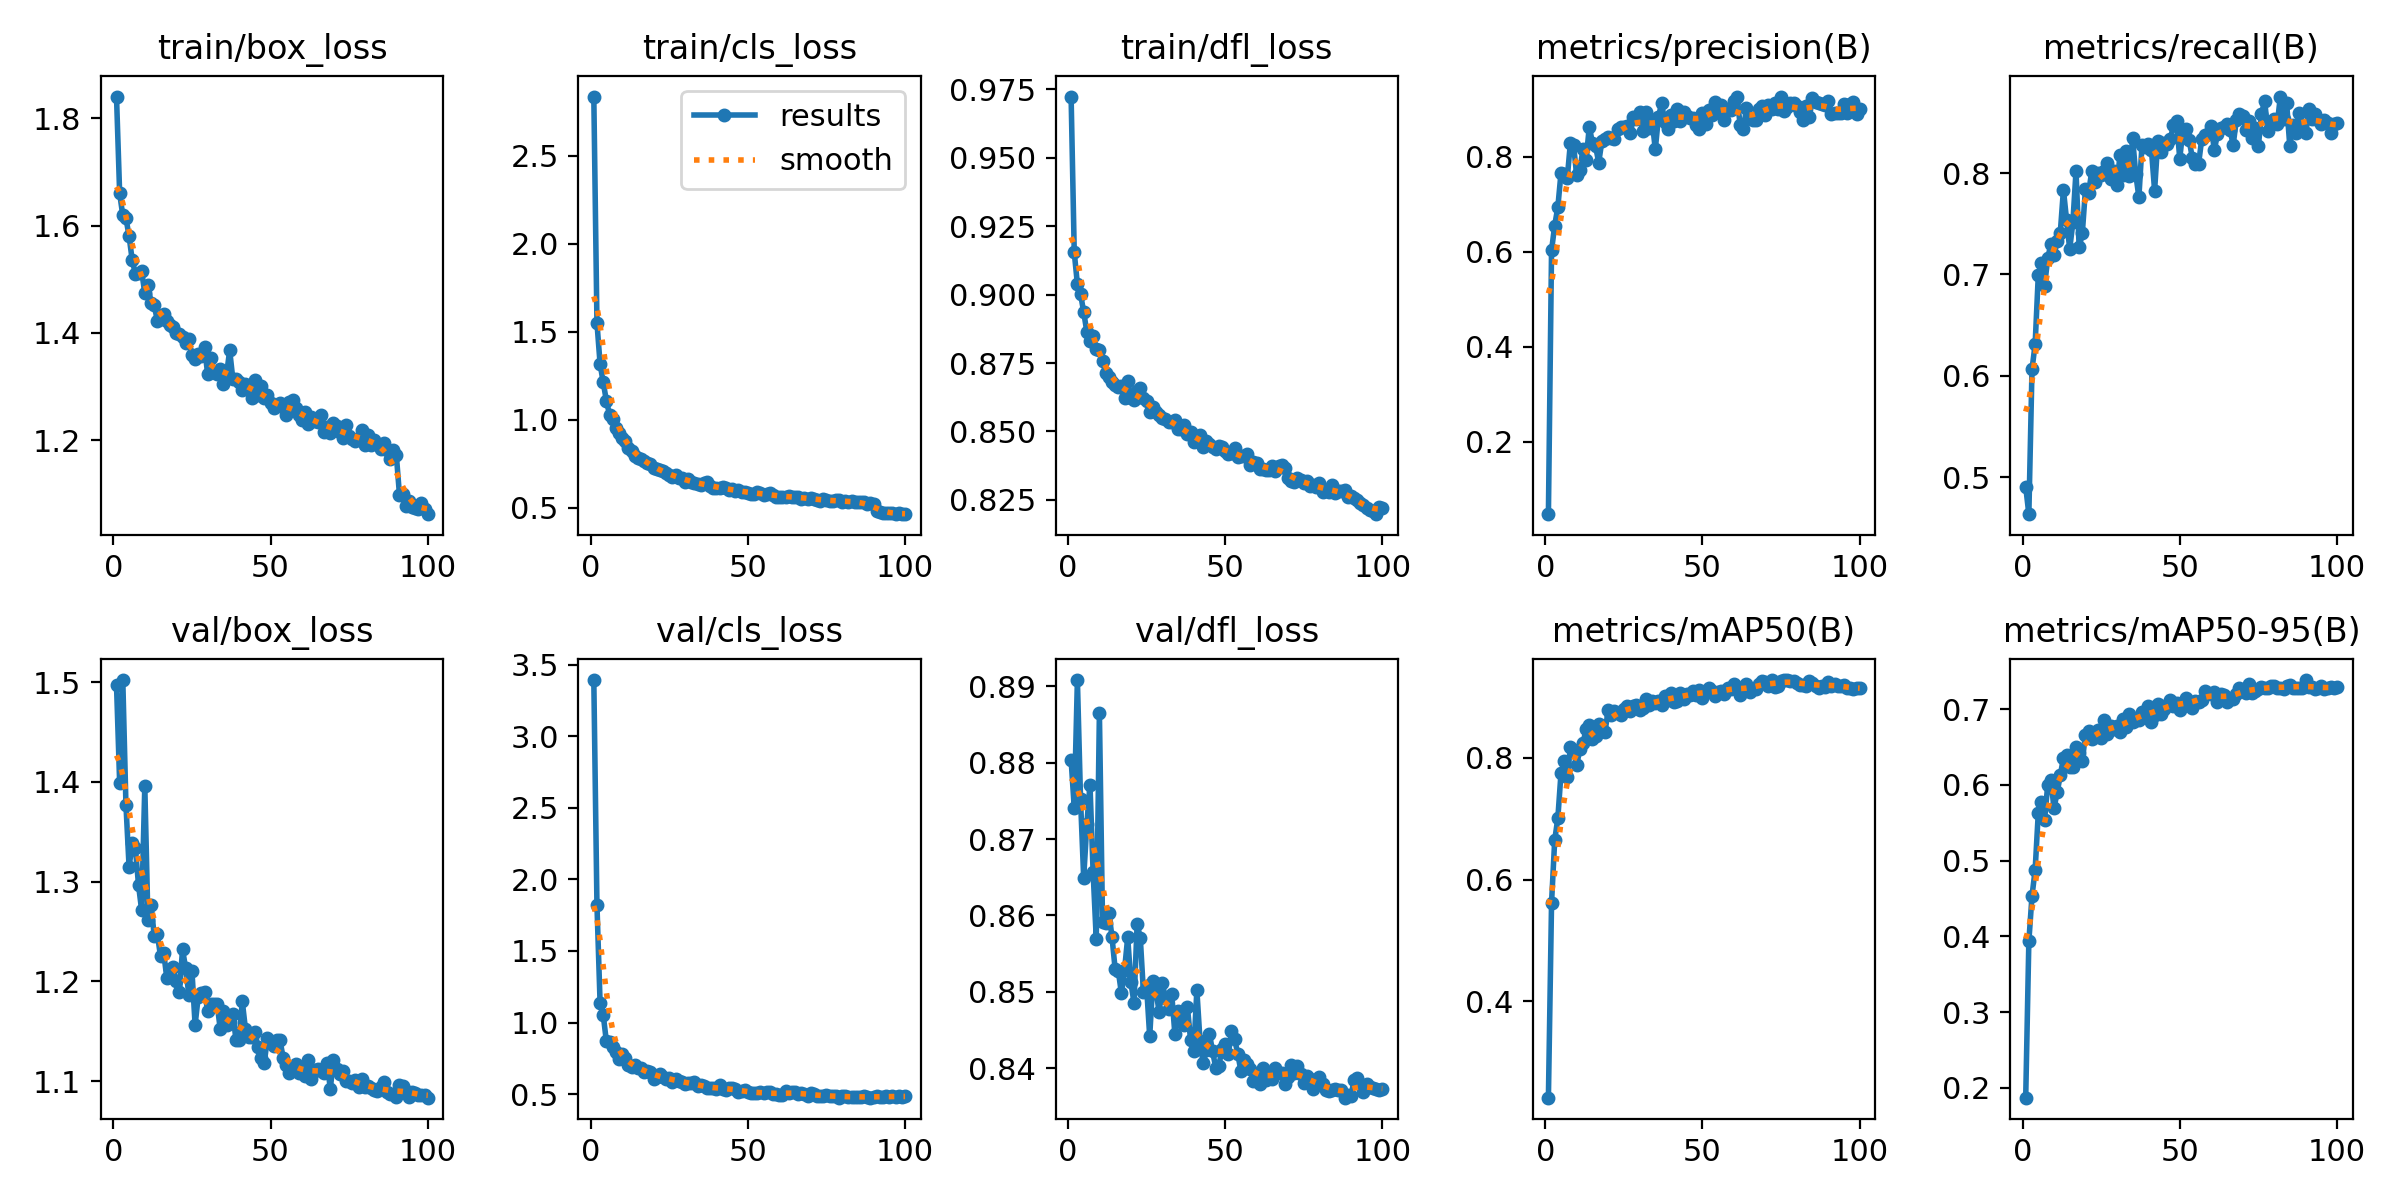

Source data for this figure (header and first rows):
epoch, time, train/box_loss, train/cls_loss, train/dfl_loss, metrics/precision(B), metrics/recall(B), metrics/mAP50(B), metrics/mAP50-95(B), val/box_loss, val/cls_loss, val/dfl_loss, lr/pg0, lr/pg1, lr/pg2
1, 70.89, 1.84, 2.835, 0.9723, 0.04804, 0.4906, 0.242, 0.1869, 1.497, 3.392, 0.8804, 0.0004104, 0.0004104, 0.0004104
2, 116.9, 1.66, 1.551, 0.9154, 0.6029, 0.4634, 0.5621, 0.3936, 1.399, 1.823, 0.8741, 0.0008188, 0.0008188, 0.0008188
3, 162.7, 1.619, 1.317, 0.9038, 0.6552, 0.6063, 0.6646, 0.4533, 1.502, 1.134, 0.8908, 0.001219, 0.001219, 0.001219
4, 207.2, 1.614, 1.212, 0.9002, 0.694, 0.6312, 0.7009, 0.4878, 1.377, 1.052, 0.8752, 0.001213, 0.001213, 0.001213
5, 253.5, 1.58, 1.109, 0.8937, 0.7652, 0.6992, 0.7742, 0.563, 1.315, 0.868, 0.8649, 0.0012, 0.0012, 0.0012
6, 299.2, 1.536, 1.03, 0.8864, 0.763, 0.7115, 0.7944, 0.5779, 1.338, 0.8614, 0.8719, 0.001188, 0.001188, 0.001188
7, 342.7, 1.511, 1.006, 0.883, 0.7551, 0.6886, 0.7685, 0.5538, 1.334, 0.8279, 0.8771, 0.001176, 0.001176, 0.001176
8, 387, 1.512, 0.9515, 0.8847, 0.8297, 0.7158, 0.8178, 0.6, 1.297, 0.7938, 0.8657, 0.001163, 0.001163, 0.001163
9, 431.3, 1.515, 0.9257, 0.8802, 0.8241, 0.73, 0.8112, 0.6068, 1.271, 0.7459, 0.8569, 0.001151, 0.001151, 0.001151
10, 476, 1.474, 0.8977, 0.8798, 0.7606, 0.719, 0.7881, 0.5694, 1.396, 0.7833, 0.8865, 0.001139, 0.001139, 0.001139
11, 521.2, 1.489, 0.8821, 0.8758, 0.7717, 0.7327, 0.8137, 0.5902, 1.261, 0.7492, 0.8591, 0.001126, 0.001126, 0.001126
12, 563.7, 1.456, 0.8413, 0.8715, 0.8165, 0.7412, 0.8236, 0.6126, 1.276, 0.7031, 0.859, 0.001114, 0.001114, 0.001114
13, 613.2, 1.451, 0.8219, 0.8699, 0.7933, 0.7835, 0.8473, 0.6358, 1.246, 0.6889, 0.8604, 0.001102, 0.001102, 0.001102
14, 657, 1.423, 0.7973, 0.868, 0.8629, 0.7537, 0.854, 0.6401, 1.247, 0.7001, 0.8572, 0.001089, 0.001089, 0.001089
15, 700.3, 1.427, 0.7844, 0.867, 0.8295, 0.725, 0.8308, 0.6237, 1.225, 0.6859, 0.853, 0.001077, 0.001077, 0.001077
16, 743.9, 1.436, 0.7773, 0.8662, 0.8223, 0.7515, 0.8357, 0.6239, 1.229, 0.6794, 0.8528, 0.001064, 0.001064, 0.001064
17, 788.1, 1.423, 0.7686, 0.8666, 0.7877, 0.8018, 0.8559, 0.6507, 1.203, 0.6526, 0.8498, 0.001052, 0.001052, 0.001052
18, 832.9, 1.414, 0.7555, 0.8622, 0.8326, 0.7268, 0.8457, 0.6422, 1.213, 0.6618, 0.8529, 0.00104, 0.00104, 0.00104
19, 878.4, 1.412, 0.7466, 0.8686, 0.8373, 0.7404, 0.8425, 0.6315, 1.215, 0.6562, 0.8571, 0.001027, 0.001027, 0.001027
20, 928.6, 1.401, 0.7284, 0.8622, 0.8424, 0.784, 0.8776, 0.6665, 1.2, 0.6083, 0.8513, 0.001015, 0.001015, 0.001015
21, 977.2, 1.399, 0.7207, 0.8613, 0.8387, 0.7804, 0.87, 0.6717, 1.189, 0.6225, 0.8486, 0.001002, 0.001002, 0.001002
22, 1016, 1.393, 0.7133, 0.8646, 0.8378, 0.8017, 0.8762, 0.6611, 1.232, 0.6399, 0.8588, 0.0009901, 0.0009901, 0.0009901
23, 1056, 1.381, 0.7095, 0.8659, 0.8578, 0.7917, 0.8738, 0.6673, 1.213, 0.6193, 0.8571, 0.0009778, 0.0009778, 0.0009778
24, 1105, 1.388, 0.6971, 0.8623, 0.8627, 0.8, 0.8704, 0.6723, 1.187, 0.6037, 0.8499, 0.0009654, 0.0009654, 0.0009654
25, 1158, 1.359, 0.6886, 0.861, 0.862, 0.798, 0.8801, 0.6618, 1.21, 0.6126, 0.8507, 0.000953, 0.000953, 0.000953
26, 1209, 1.351, 0.6773, 0.857, 0.865, 0.8021, 0.8851, 0.6861, 1.156, 0.5836, 0.8441, 0.0009406, 0.0009406, 0.0009406
27, 1257, 1.361, 0.6852, 0.8589, 0.8509, 0.8097, 0.8771, 0.6678, 1.185, 0.6058, 0.8514, 0.0009283, 0.0009283, 0.0009283
28, 1304, 1.357, 0.6726, 0.8571, 0.8841, 0.7945, 0.8847, 0.6776, 1.188, 0.5943, 0.8502, 0.0009159, 0.0009159, 0.0009159
29, 1352, 1.373, 0.6722, 0.8559, 0.8785, 0.8025, 0.8862, 0.6735, 1.189, 0.5883, 0.8473, 0.0009035, 0.0009035, 0.0009035
30, 1399, 1.323, 0.649, 0.8551, 0.8948, 0.7887, 0.8779, 0.6774, 1.171, 0.5742, 0.8511, 0.0008911, 0.0008911, 0.0008911
31, 1448, 1.353, 0.6623, 0.8547, 0.8539, 0.8177, 0.8818, 0.6699, 1.177, 0.5749, 0.8492, 0.0008787, 0.0008787, 0.0008787
32, 1496, 1.327, 0.6472, 0.8534, 0.8943, 0.7983, 0.8964, 0.6871, 1.178, 0.5801, 0.8478, 0.0008664, 0.0008664, 0.0008664
33, 1544, 1.324, 0.6425, 0.8536, 0.8605, 0.8213, 0.8866, 0.676, 1.177, 0.586, 0.8497, 0.000854, 0.000854, 0.000854
34, 1593, 1.332, 0.6343, 0.8542, 0.8754, 0.7969, 0.8937, 0.6943, 1.152, 0.5535, 0.8445, 0.0008416, 0.0008416, 0.0008416
35, 1641, 1.304, 0.6311, 0.8508, 0.8155, 0.8343, 0.8892, 0.6833, 1.171, 0.5614, 0.8475, 0.0008293, 0.0008293, 0.0008293
36, 1692, 1.323, 0.6389, 0.8509, 0.8833, 0.7991, 0.8931, 0.6864, 1.157, 0.5563, 0.8465, 0.0008169, 0.0008169, 0.0008169
37, 1746, 1.368, 0.6474, 0.8525, 0.9127, 0.7763, 0.8872, 0.6858, 1.16, 0.5428, 0.8457, 0.0008045, 0.0008045, 0.0008045
38, 1795, 1.314, 0.6221, 0.849, 0.874, 0.8282, 0.9007, 0.6965, 1.167, 0.5406, 0.848, 0.0007921, 0.0007921, 0.0007921
39, 1843, 1.314, 0.6156, 0.8497, 0.8594, 0.8262, 0.8952, 0.6948, 1.142, 0.5398, 0.8437, 0.0007797, 0.0007797, 0.0007797
40, 1895, 1.308, 0.6142, 0.8463, 0.8888, 0.8283, 0.9064, 0.704, 1.141, 0.538, 0.8422, 0.0007674, 0.0007674, 0.0007674
41, 1946, 1.293, 0.6113, 0.8467, 0.8759, 0.8226, 0.8921, 0.6838, 1.18, 0.5606, 0.8502, 0.000755, 0.000755, 0.000755
42, 1993, 1.306, 0.6197, 0.8487, 0.9003, 0.7828, 0.8938, 0.6927, 1.153, 0.5385, 0.8436, 0.0007426, 0.0007426, 0.0007426
43, 2045, 1.295, 0.6115, 0.8443, 0.876, 0.8314, 0.9064, 0.7066, 1.144, 0.5291, 0.8406, 0.0007302, 0.0007302, 0.0007302
44, 2097, 1.279, 0.5989, 0.8465, 0.8939, 0.8204, 0.8969, 0.6932, 1.144, 0.5397, 0.8424, 0.0007179, 0.0007179, 0.0007179
45, 2149, 1.312, 0.6076, 0.8453, 0.8867, 0.83, 0.9052, 0.7005, 1.15, 0.5412, 0.8445, 0.0007055, 0.0007055, 0.0007055
46, 2202, 1.285, 0.5963, 0.8444, 0.8821, 0.8286, 0.9027, 0.7057, 1.134, 0.5371, 0.8422, 0.0006931, 0.0006931, 0.0006931
47, 2258, 1.3, 0.6035, 0.8436, 0.8825, 0.8334, 0.9089, 0.712, 1.123, 0.5165, 0.8401, 0.0006808, 0.0006808, 0.0006808
48, 2309, 1.279, 0.5904, 0.8445, 0.8665, 0.8473, 0.9033, 0.7049, 1.118, 0.5212, 0.8403, 0.0006684, 0.0006684, 0.0006684
49, 2363, 1.284, 0.5928, 0.8442, 0.8585, 0.8511, 0.9105, 0.7084, 1.143, 0.5289, 0.8426, 0.000656, 0.000656, 0.000656
50, 2416, 1.27, 0.5874, 0.8429, 0.8928, 0.8143, 0.8989, 0.6992, 1.138, 0.5165, 0.8432, 0.0006436, 0.0006436, 0.0006436
51, 2468, 1.261, 0.5818, 0.8417, 0.8691, 0.8429, 0.9073, 0.7089, 1.135, 0.5065, 0.8418, 0.0006312, 0.0006312, 0.0006312
52, 2521, 1.265, 0.5817, 0.8423, 0.8983, 0.8437, 0.915, 0.7154, 1.141, 0.5087, 0.8448, 0.0006189, 0.0006189, 0.0006189
53, 2578, 1.269, 0.5893, 0.844, 0.888, 0.8323, 0.9101, 0.7075, 1.141, 0.5103, 0.8438, 0.0006065, 0.0006065, 0.0006065
54, 2635, 1.262, 0.5838, 0.8406, 0.9154, 0.8152, 0.9018, 0.702, 1.124, 0.5127, 0.8419, 0.0005941, 0.0005941, 0.0005941
55, 2692, 1.246, 0.5723, 0.841, 0.8997, 0.8093, 0.9084, 0.7108, 1.116, 0.5058, 0.8397, 0.0005818, 0.0005818, 0.0005818
56, 2746, 1.271, 0.5793, 0.8411, 0.9093, 0.8095, 0.9103, 0.71, 1.108, 0.5136, 0.8411, 0.0005694, 0.0005694, 0.0005694
57, 2797, 1.275, 0.5823, 0.8417, 0.8777, 0.8338, 0.9044, 0.7116, 1.115, 0.5149, 0.8405, 0.000557, 0.000557, 0.000557
58, 2849, 1.26, 0.5753, 0.8379, 0.9008, 0.8372, 0.9151, 0.7244, 1.117, 0.5022, 0.8399, 0.0005446, 0.0005446, 0.0005446
59, 2897, 1.246, 0.5639, 0.8387, 0.8982, 0.8381, 0.9121, 0.7216, 1.109, 0.5, 0.8383, 0.0005322, 0.0005322, 0.0005322
60, 2946, 1.238, 0.5624, 0.8384, 0.9182, 0.8462, 0.9217, 0.7208, 1.111, 0.4952, 0.8391, 0.0005199, 0.0005199, 0.0005199
... 40 more rows
